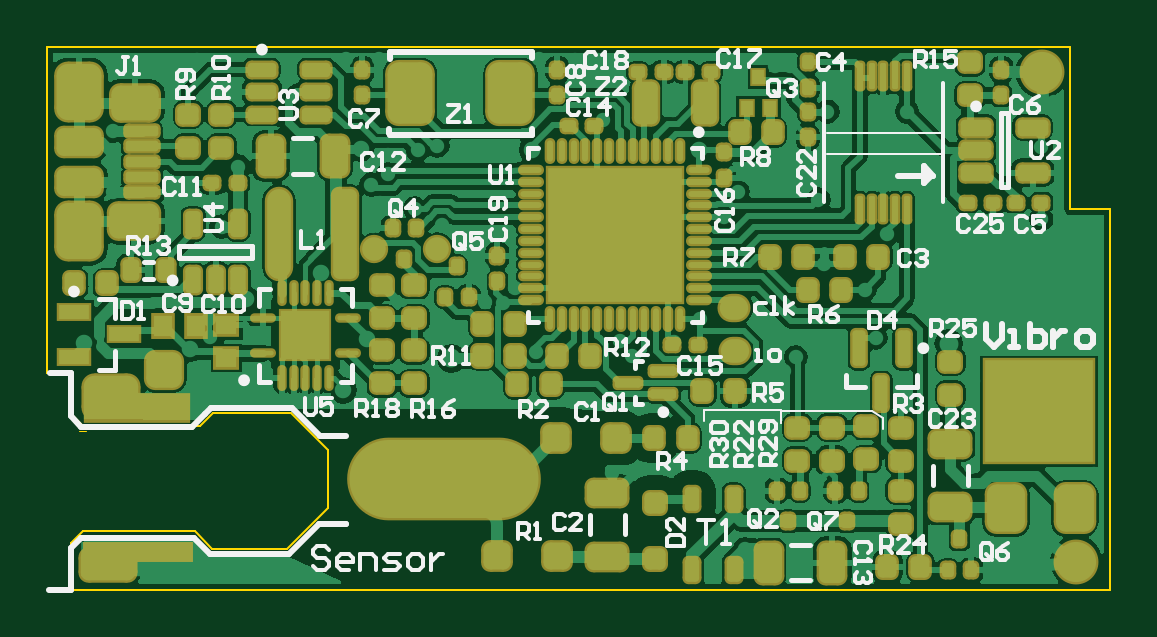
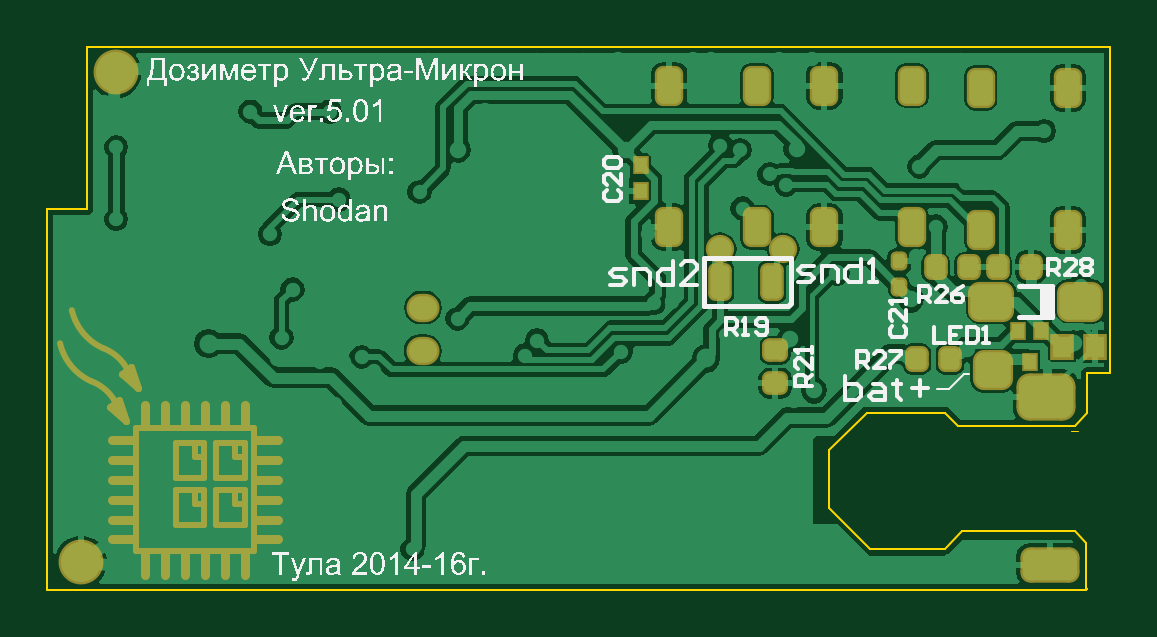
Circuit board: 7 layer files. Board 45.0 x 23.0 mm.
- bottom_copper: Micron-6b.GBL (39160 bytes)
- bottom_silk: Micron-6b.GBO (131726 bytes)
- bottom_mask: Micron-6b.GBS (6891 bytes)
- outline: Micron-6b.GKO (703 bytes)
- top_copper: Micron-6b.GTL (80841 bytes)
- top_silk: Micron-6b.GTO (22854 bytes)
- top_mask: Micron-6b.GTS (17211 bytes)

=== bottom_copper: Micron-6b.GBL (39160 bytes, source omitted) ===
=== bottom_silk: Micron-6b.GBO (131726 bytes, source omitted) ===
=== bottom_mask: Micron-6b.GBS (6891 bytes, source withheld) ===
=== outline: Micron-6b.GKO ===
G04 Layer_Color=16711935*
%FSLAX25Y25*%
%MOIN*%
G70*
G01*
G75*
%ADD70C,0.00394*%
%ADD124C,0.00039*%
D70*
X-0Y-54429D02*
Y0D01*
X86221Y-90551D02*
X177165D01*
Y-27067D01*
X170500D02*
X177165D01*
X-0Y0D02*
X170500D01*
Y-27067D02*
Y0D01*
X-0Y-54429D02*
X3839D01*
Y-61122D02*
Y-54429D01*
Y-61122D02*
X5906Y-63189D01*
X25394D01*
X27559Y-61024D01*
X40551D01*
X46752Y-67224D01*
Y-76870D02*
Y-67224D01*
X39961Y-83661D02*
X46752Y-76870D01*
X27461Y-83661D02*
X39961D01*
X24606Y-80807D02*
X27461Y-83661D01*
X5906Y-80807D02*
X24606D01*
X3937Y-82776D02*
X5906Y-80807D01*
X3937Y-90256D02*
Y-82776D01*
X3839Y-90354D02*
X3937Y-90256D01*
X3839Y-90354D02*
X4035Y-90551D01*
X94587D01*
D124*
X5256Y-64075D02*
X6476D01*
M02*

=== top_copper: Micron-6b.GTL (80841 bytes, source omitted) ===
=== top_silk: Micron-6b.GTO (22854 bytes, source omitted) ===
=== top_mask: Micron-6b.GTS (17211 bytes, source withheld) ===
